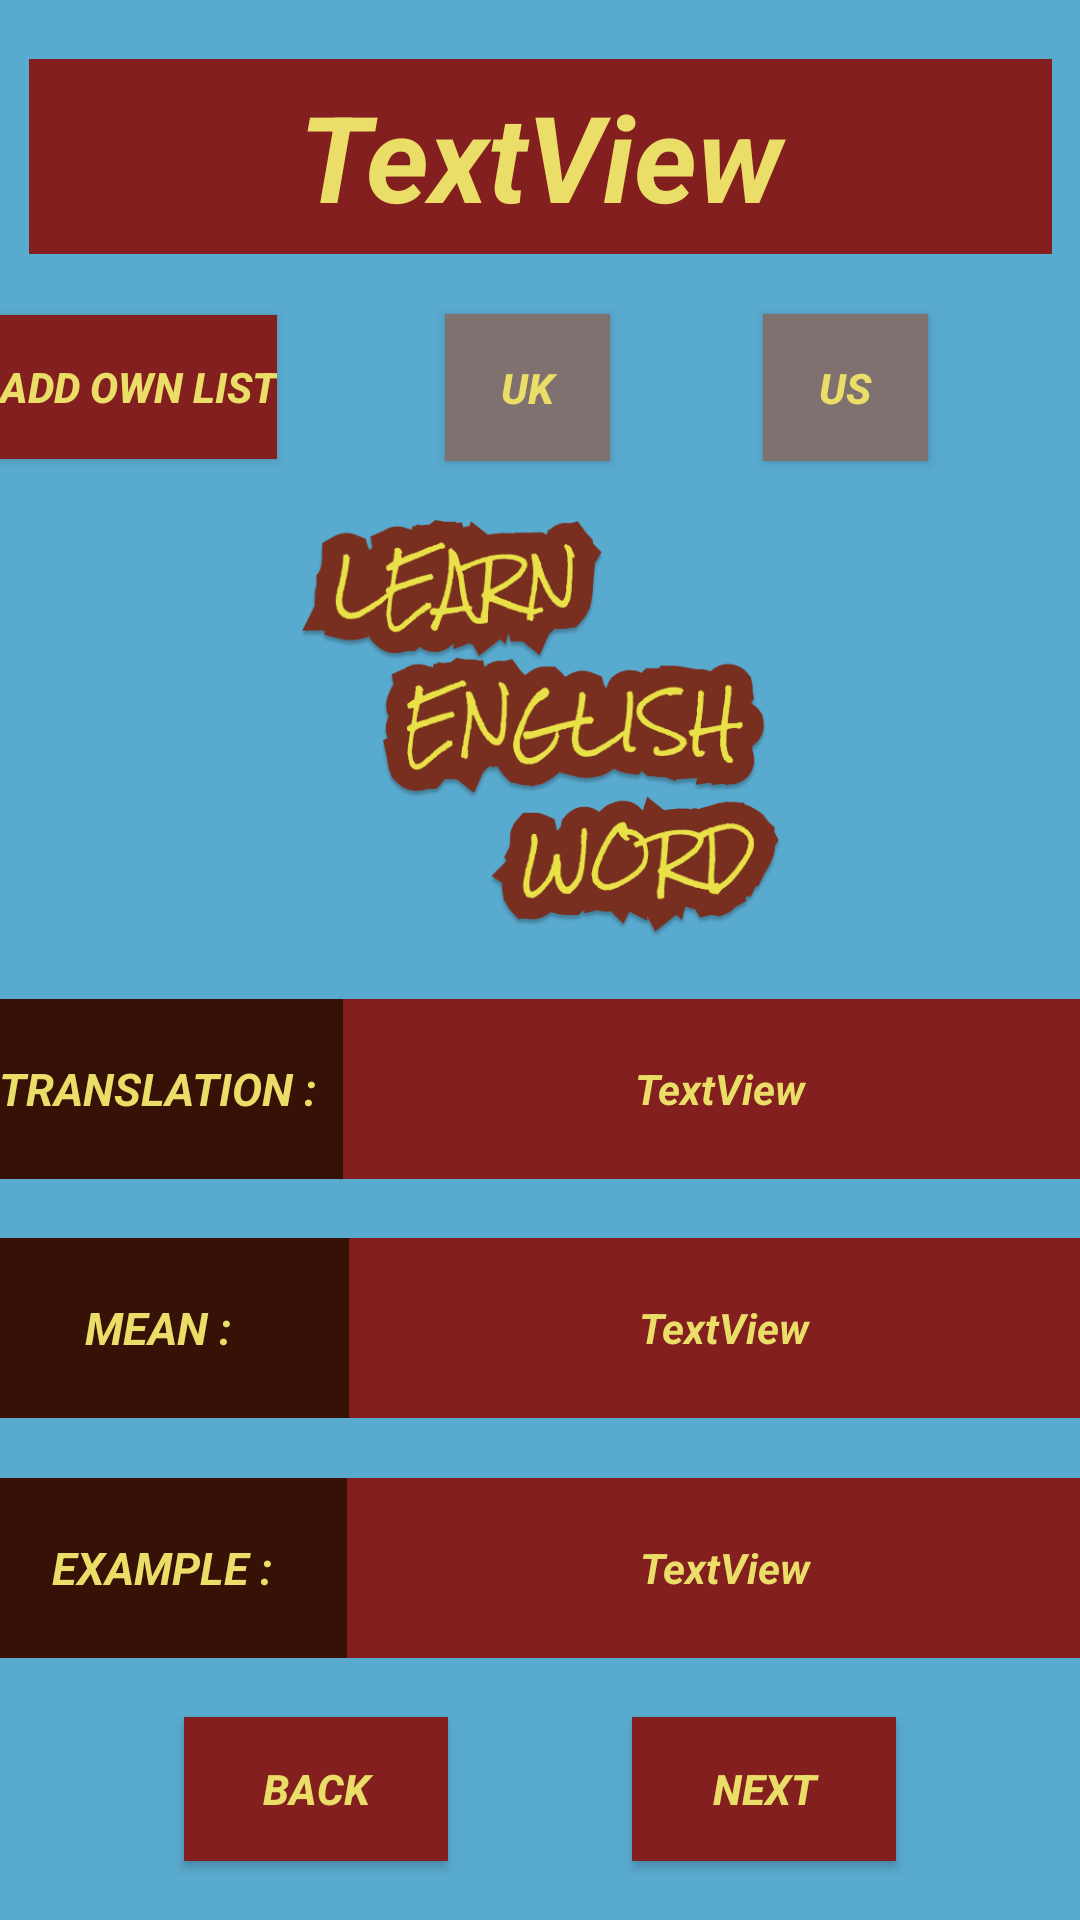

Write the Android layout XML for this screen, with the resource values it uses.
<!-- AndroidManifest.xml: application theme Theme.LearnEnglishWords -->
<!-- res/layout/activity_show_word.xml -->
<?xml version="1.0" encoding="utf-8"?>
<androidx.constraintlayout.widget.ConstraintLayout xmlns:android="http://schemas.android.com/apk/res/android"
    xmlns:app="http://schemas.android.com/apk/res-auto"
    xmlns:tools="http://schemas.android.com/tools"
    android:layout_width="match_parent"
    android:layout_height="match_parent"
    android:background="#59AACF"
    tools:context=".view.ShowWord">

    <Button
        android:id="@+id/btn_UK"
        android:layout_width="55dp"
        android:layout_height="49dp"
        android:layout_marginStart="56dp"
        android:layout_marginLeft="56dp"
        android:background="#831F1F"
        android:backgroundTint="#807171"
        android:gravity="center"
        android:onClick="speakUK"
        android:orientation="horizontal"
        android:text="UK"
        android:textColor="#EADD68"
        android:textStyle="bold|italic"
        app:layout_constraintBottom_toTopOf="@+id/iv_show_word"
        app:layout_constraintEnd_toStartOf="@+id/btn_US_own"
        app:layout_constraintHorizontal_bias="0.5"
        app:layout_constraintStart_toEndOf="@+id/btn_add_own_list"
        app:layout_constraintTop_toBottomOf="@+id/tv_wordName" />

    <TextView
        android:id="@+id/tv_mean"
        android:layout_width="251dp"
        android:layout_height="60dp"
        android:background="#831F1F"
        android:backgroundTint="#831F1F"
        android:gravity="center"
        android:orientation="horizontal"
        android:text="TextView"
        android:textColor="#EADD68"
        android:textStyle="bold|italic"
        app:layout_constraintBottom_toTopOf="@+id/tv_example"
        app:layout_constraintEnd_toEndOf="parent"
        app:layout_constraintHorizontal_bias="0.5"
        app:layout_constraintStart_toEndOf="@+id/tv_2"
        app:layout_constraintTop_toBottomOf="@+id/tv_translated" />

    <TextView
        android:id="@+id/tv_2"
        android:layout_width="123dp"
        android:layout_height="60dp"
        android:background="#831F1F"
        android:gravity="center"
        android:orientation="horizontal"
        android:text="MEAN : "
        android:backgroundTint="#371105"
        android:textColor="#EADD68"
        android:textSize="15dp"
        android:textStyle="bold|italic"
        app:layout_constraintBottom_toTopOf="@+id/tv_3"
        app:layout_constraintEnd_toStartOf="@+id/tv_mean"
        app:layout_constraintHorizontal_bias="0.5"
        app:layout_constraintStart_toStartOf="parent"
        app:layout_constraintTop_toBottomOf="@+id/tv_1" />

    <TextView
        android:id="@+id/tv_3"
        android:layout_width="123dp"
        android:layout_height="60dp"
        android:background="#831F1F"
        android:gravity="center"
        android:orientation="horizontal"
        android:text="EXAMPLE :"
        android:backgroundTint="#371105"
        android:textColor="#EADD68"
        android:textSize="15dp"
        android:textStyle="bold|italic"
        app:layout_constraintBottom_toTopOf="@+id/btn_go_learn"
        app:layout_constraintEnd_toStartOf="@+id/tv_example"
        app:layout_constraintHorizontal_bias="0.5"
        app:layout_constraintStart_toStartOf="parent"
        app:layout_constraintTop_toBottomOf="@+id/tv_2" />

    <TextView
        android:id="@+id/tv_example"
        android:layout_width="252dp"
        android:layout_height="60dp"
        android:background="#831F1F"
        android:backgroundTint="#831F1F"
        android:gravity="center"
        android:orientation="horizontal"
        android:text="TextView"
        android:textColor="#EADD68"
        android:textStyle="bold|italic"
        app:layout_constraintBottom_toTopOf="@+id/btn_next_word"
        app:layout_constraintEnd_toEndOf="parent"
        app:layout_constraintHorizontal_bias="0.5"
        app:layout_constraintStart_toEndOf="@+id/tv_3"
        app:layout_constraintTop_toBottomOf="@+id/tv_mean" />

    <TextView
        android:id="@+id/tv_translated"
        android:layout_width="252dp"
        android:layout_height="60dp"
        android:background="#831F1F"
        android:backgroundTint="#831F1F"
        android:gravity="center"
        android:orientation="horizontal"
        android:text="TextView"
        android:textColor="#EADD68"
        android:textStyle="bold|italic"
        app:layout_constraintBottom_toTopOf="@+id/tv_mean"
        app:layout_constraintEnd_toEndOf="parent"
        app:layout_constraintHorizontal_bias="0.5"
        app:layout_constraintStart_toEndOf="@+id/tv_1"
        app:layout_constraintTop_toBottomOf="@+id/iv_show_word" />

    <TextView
        android:id="@+id/tv_wordName"
        android:layout_width="341dp"
        android:layout_height="65dp"
        android:background="#831F1F"
        android:backgroundTint="#831F1F"
        android:gravity="center"
        android:orientation="horizontal"
        android:text="TextView"
        android:textColor="#EADD68"
        android:textSize="40dp"
        android:textStyle="bold|italic"
        app:layout_constraintBottom_toTopOf="@+id/btn_UK"
        app:layout_constraintEnd_toEndOf="parent"
        app:layout_constraintHorizontal_bias="0.5"
        app:layout_constraintStart_toStartOf="parent"
        app:layout_constraintTop_toTopOf="parent" />

    <Button
        android:id="@+id/btn_add_own_list"
        android:layout_width="wrap_content"
        android:layout_height="wrap_content"
        android:background="#831F1F"
        android:backgroundTint="#831F1F"
        android:onClick="addOwnList"
        android:text="ADD OWN LIST"
        android:textColor="#EADD68"
        android:textStyle="bold|italic"
        app:layout_constraintBottom_toTopOf="@+id/iv_show_word"
        app:layout_constraintEnd_toStartOf="@+id/btn_UK"
        app:layout_constraintHorizontal_bias="0.5"
        app:layout_constraintStart_toStartOf="parent"
        app:layout_constraintTop_toBottomOf="@+id/tv_wordName" />

    <Button
        android:id="@+id/btn_US"
        android:layout_width="55dp"
        android:layout_height="49dp"
        android:background="#831F1F"
        android:backgroundTint="#807171"
        android:onClick="speakUS"
        android:text="US"
        android:textColor="#EADD68"
        android:textStyle="bold|italic"
        app:layout_constraintBottom_toTopOf="@+id/iv_show_word"
        app:layout_constraintEnd_toEndOf="parent"
        app:layout_constraintHorizontal_bias="0.5"
        app:layout_constraintStart_toEndOf="@+id/btn_UK"
        app:layout_constraintTop_toBottomOf="@+id/tv_wordName" />

    <TextView
        android:id="@+id/tv_1"
        android:layout_width="120dp"
        android:layout_height="60dp"
        android:background="#831F1F"
        android:backgroundTint="#371105"
        android:gravity="center"
        android:orientation="horizontal"
        android:text="TRANSLATION : "
        android:textColor="#EADD68"
        android:textSize="15dp"
        android:textStyle="bold|italic"
        app:layout_constraintBottom_toTopOf="@+id/tv_2"
        app:layout_constraintEnd_toStartOf="@+id/tv_translated"
        app:layout_constraintHorizontal_bias="0.5"
        app:layout_constraintStart_toStartOf="parent"
        app:layout_constraintTop_toBottomOf="@+id/iv_show_word" />

    <Button
        android:id="@+id/btn_next_word"
        android:layout_width="wrap_content"
        android:layout_height="wrap_content"
        android:background="#831F1F"
        android:backgroundTint="#831F1F"
        android:onClick="nextWord"
        android:text="NEXT"
        android:textColor="#EADD68"
        android:textStyle="bold|italic"
        app:layout_constraintBottom_toBottomOf="parent"
        app:layout_constraintEnd_toEndOf="parent"
        app:layout_constraintHorizontal_bias="0.5"
        app:layout_constraintStart_toEndOf="@+id/btn_go_learn"
        app:layout_constraintTop_toBottomOf="@+id/tv_example" />

    <Button
        android:id="@+id/btn_go_learn"
        android:layout_width="wrap_content"
        android:layout_height="wrap_content"
        android:background="#831F1F"
        android:backgroundTint="#831F1F"
        android:onClick="goToLearn"
        android:text="BACK"
        android:textColor="#EADD68"
        android:textStyle="bold|italic"
        app:layout_constraintBottom_toBottomOf="parent"
        app:layout_constraintEnd_toStartOf="@+id/btn_next_word"
        app:layout_constraintHorizontal_bias="0.5"
        app:layout_constraintStart_toStartOf="parent"
        app:layout_constraintTop_toBottomOf="@+id/tv_3" />

    <ImageView
        android:id="@+id/iv_show_word"
        android:layout_width="359dp"
        android:layout_height="140dp"
        android:onClick="addImage"
        app:layout_constraintBottom_toTopOf="@+id/tv_translated"
        app:layout_constraintEnd_toEndOf="parent"
        app:layout_constraintHorizontal_bias="0.5"
        app:layout_constraintStart_toStartOf="parent"
        app:layout_constraintTop_toBottomOf="@+id/btn_UK"
        app:srcCompat="@drawable/learn_english_word" />

</androidx.constraintlayout.widget.ConstraintLayout>
<!-- resources referenced by this layout -->
<resources>
  <!-- drawable learn_english_word: png bitmap (drawable, 57060 bytes) -->
  <style name="Theme.LearnEnglishWords" parent="Theme.MaterialComponents.DayNight.DarkActionBar">
          
          <item name="colorPrimary">@color/purple_500</item>
          <item name="colorPrimaryVariant">@color/purple_700</item>
          <item name="colorOnPrimary">@color/white</item>
          
          <item name="colorSecondary">@color/teal_200</item>
          <item name="colorSecondaryVariant">@color/teal_700</item>
          <item name="colorOnSecondary">@color/black</item>
          
          <item name="android:statusBarColor" tools:targetApi="l">?attr/colorPrimaryVariant</item>
          
      </style>
  <!-- not gathered from this repository: default colours our renderer supplied (Android Studio template values) -->
  <color name="purple_500">#FF6200EE</color>
  <color name="purple_700">#FF3700B3</color>
  <color name="teal_200">#FF03DAC5</color>
  <color name="teal_700">#FF018786</color>
  <color name="black">#FF000000</color>
  <color name="white">#FFFFFFFF</color>
</resources>
